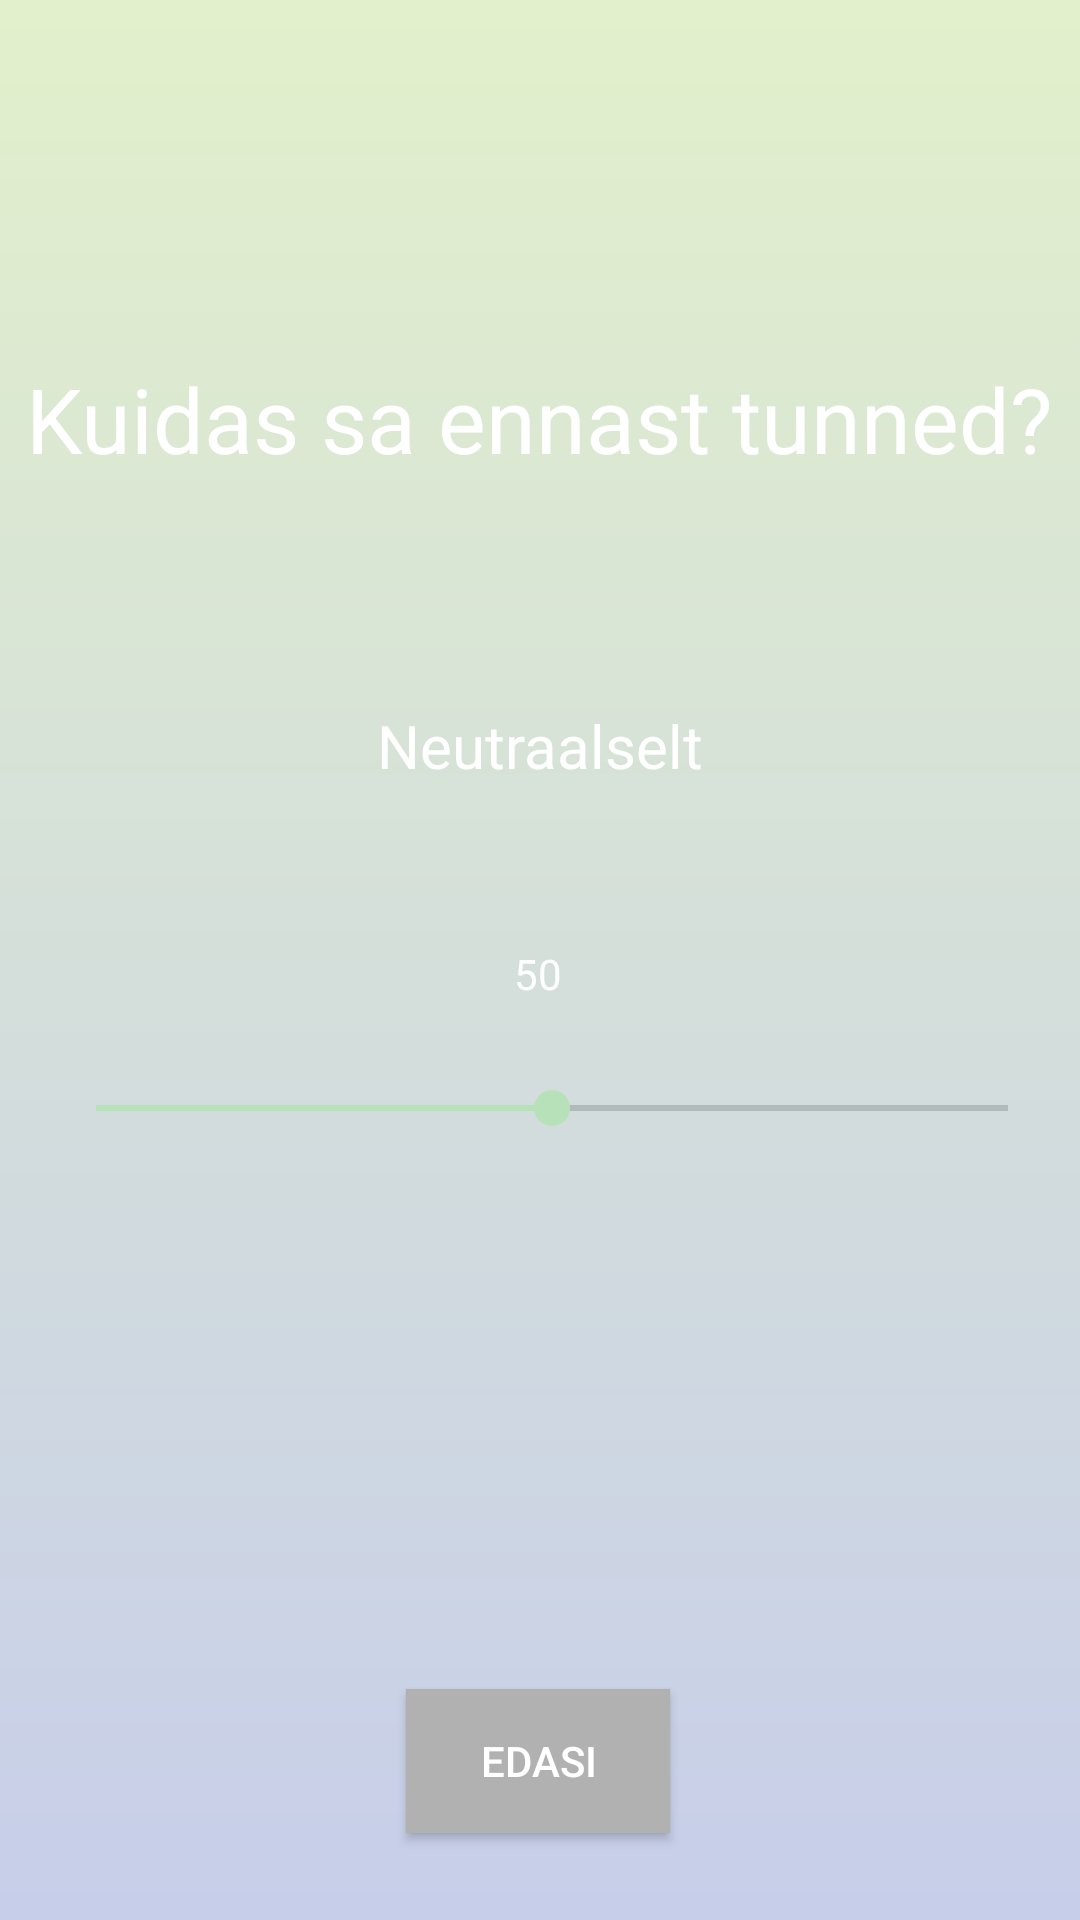

Produce the Android XML layout that renders to this screen, including the resource entries it uses.
<!-- AndroidManifest.xml: application theme AppTheme -->
<!-- res/layout/feeling_positivity.xml -->
<?xml version="1.0" encoding="utf-8"?>
<androidx.constraintlayout.widget.ConstraintLayout
    xmlns:android="http://schemas.android.com/apk/res/android"
    xmlns:app="http://schemas.android.com/apk/res-auto"
    xmlns:tools="http://schemas.android.com/tools"
    android:background="@drawable/main_background"
    android:layout_width="match_parent"
    android:layout_height="match_parent">

    <TextView
        android:id="@+id/textView2"
        android:layout_width="wrap_content"
        android:layout_height="wrap_content"
        android:text="@string/how_feel_text"
        android:textSize="30sp"
        android:textColor="#ffffff"
        app:layout_constraintBottom_toBottomOf="parent"
        app:layout_constraintEnd_toEndOf="parent"
        app:layout_constraintHorizontal_bias="0.498"
        app:layout_constraintStart_toStartOf="parent"
        app:layout_constraintTop_toTopOf="parent"
        app:layout_constraintVertical_bias="0.199"/>

    <SeekBar
        android:id="@+id/seekBar"
        android:layout_width="336dp"
        android:layout_height="64dp"
        android:layout_marginTop="68dp"
        android:progress="50"
        app:layout_constraintBottom_toBottomOf="parent"
        app:layout_constraintEnd_toEndOf="parent"
        app:layout_constraintHorizontal_bias="0.666"
        app:layout_constraintStart_toStartOf="parent"
        app:layout_constraintTop_toBottomOf="@+id/textView2"
        app:layout_constraintVertical_bias="0.315"
        tools:ignore="MissingConstraints" />

    <TextView
        android:id="@+id/FeelingValue"
        android:layout_width="wrap_content"
        android:layout_height="wrap_content"
        android:text="@string/FeelingValueNeutral"
        android:textSize="20sp"
        android:textColor="#ffffff"
        app:layout_constraintBottom_toTopOf="@+id/seekBar"
        app:layout_constraintEnd_toEndOf="parent"
        app:layout_constraintStart_toStartOf="parent"
        app:layout_constraintTop_toBottomOf="@+id/textView2" />

    <TextView
        android:id="@+id/SeekBarProgress"
        android:layout_width="wrap_content"
        android:layout_height="wrap_content"
        android:text="50"
        android:textColor="#ffffff"
        app:layout_constraintBottom_toTopOf="@+id/seekBar"
        app:layout_constraintEnd_toEndOf="parent"
        app:layout_constraintHorizontal_bias="0.498"
        app:layout_constraintStart_toStartOf="parent"
        app:layout_constraintTop_toBottomOf="@+id/FeelingValue"
        app:layout_constraintVertical_bias="0.941" />

    <Button
        android:id="@+id/NextButton"
        android:layout_width="wrap_content"
        android:layout_height="wrap_content"
        android:background="?attr/colorPrimaryDark"
        android:text="@string/NextButton"
        app:layout_constraintBottom_toBottomOf="parent"
        app:layout_constraintEnd_toEndOf="parent"
        app:layout_constraintHorizontal_bias="0.498"
        app:layout_constraintStart_toStartOf="parent"
        app:layout_constraintTop_toTopOf="parent"
        app:layout_constraintVertical_bias="0.951" />
</androidx.constraintlayout.widget.ConstraintLayout>
<!-- resources referenced by this layout -->
<resources>
  <!-- drawable main_background (drawable) -->
  <shape xmlns:android="http://schemas.android.com/apk/res/android"
      android:shape="rectangle">
      <gradient
          android:angle="90"
          android:endColor="#E2F0CB"
          android:startColor="#C7CEEA"
          android:type="linear" />
  </shape>
  <string name="FeelingValueNeutral">Neutraalselt</string>
  <string name="NextButton">Edasi</string>
  <string name="how_feel_text">Kuidas sa ennast tunned?</string>
  <style name="AppTheme" parent="Theme.MaterialComponents.Light.DarkActionBar">
          <item name="colorPrimary">@color/colorPrimary</item>
          <item name="colorPrimaryDark">@color/colorPrimaryDark</item>
          <item name="colorAccent">@color/colorAccent</item>
          <item name="android:textColor">@color/textColor</item>
      </style>
  <color name="colorPrimary">#E3E3E3</color>
  <color name="colorPrimaryDark">#B1B1B1</color>
  <color name="colorAccent">#B7E1B9</color>
  <color name="textColor">#FFFFFF</color>
</resources>
